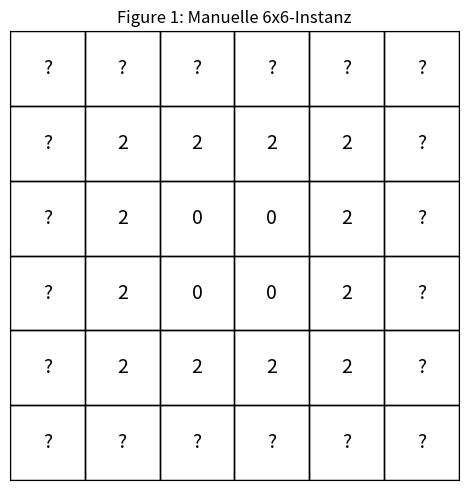
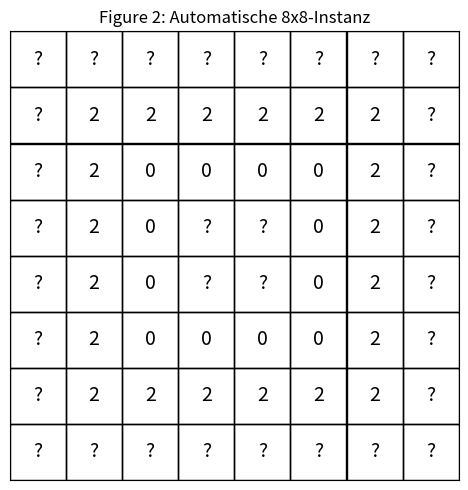
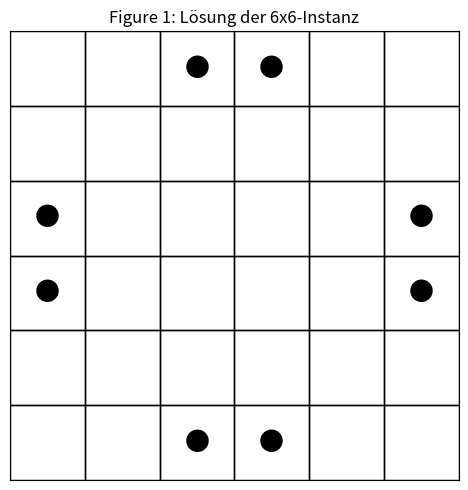
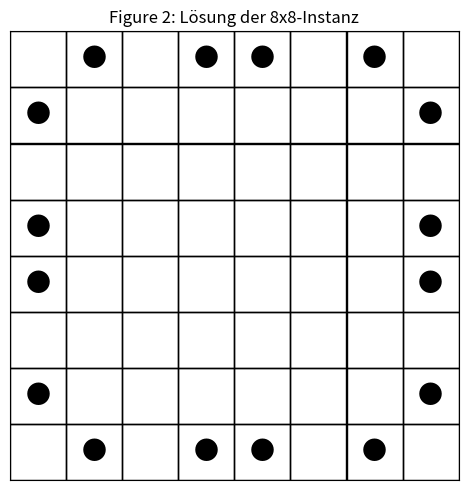

Write the Python code that produced these figures, in order.
import matplotlib.pyplot as plt
import os

os.makedirs("figures", exist_ok=True)

def draw_grid(R, filename, title):
    n = len(R)
    m = len(R[0])

    fig, ax = plt.subplots(figsize=(5, 5))
    ax.set_xlim(0, m)
    ax.set_ylim(0, n)
    ax.set_aspect("equal")
    ax.invert_yaxis()

    for i in range(n):
        for j in range(m):
            value = R[i][j]

            rect = plt.Rectangle((j, i), 1, 1, fill=False)
            ax.add_patch(rect)

            if value == -1:
                text = "?"
            else:
                text = str(value)

            ax.text(
                j + 0.5,
                i + 0.5,
                text,
                ha="center",
                va="center",
                fontsize=14
            )

    ax.set_xticks([])
    ax.set_yticks([])
    ax.set_title(title)
    plt.tight_layout()
    plt.savefig(filename, dpi=300)
    plt.close()


# Figure 1: manuelle 6x6-Instanz
R1 = [
    [-1, -1, -1, -1, -1, -1],
    [-1,  2,  2,  2,  2, -1],
    [-1,  2,  0,  0,  2, -1],
    [-1,  2,  0,  0,  2, -1],
    [-1,  2,  2,  2,  2, -1],
    [-1, -1, -1, -1, -1, -1],
]

# Figure 2: eigene automatische 8x8-Instanz
R2 = [
    [-1, -1, -1, -1, -1, -1, -1, -1],
    [-1,  2,  2,  2,  2,  2,  2, -1],
    [-1,  2,  0,  0,  0,  0,  2, -1],
    [-1,  2,  0, -1, -1,  0,  2, -1],
    [-1,  2,  0, -1, -1,  0,  2, -1],
    [-1,  2,  0,  0,  0,  0,  2, -1],
    [-1,  2,  2,  2,  2,  2,  2, -1],
    [-1, -1, -1, -1, -1, -1, -1, -1],
]

draw_grid(
    R1,
    "figures/figure1_manual_instance.png",
    "Figure 1: Manuelle 6x6-Instanz"
)

draw_grid(
    R2,
    "figures/figure2_automatic_instance.png",
    "Figure 2: Automatische 8x8-Instanz"
)
print("Figures successfully created.")

# ============================
# Solutions
# ============================

S1 = [
    [0,0,1,1,0,0],
    [0,0,0,0,0,0],
    [1,0,0,0,0,1],
    [1,0,0,0,0,1],
    [0,0,0,0,0,0],
    [0,0,1,1,0,0]
]

S2 = [
    [0,1,0,1,1,0,1,0],
    [1,0,0,0,0,0,0,1],
    [0,0,0,0,0,0,0,0],
    [1,0,0,0,0,0,0,1],
    [1,0,0,0,0,0,0,1],
    [0,0,0,0,0,0,0,0],
    [1,0,0,0,0,0,0,1],
    [0,1,0,1,1,0,1,0]
]

def draw_solution(solution, filename, title):
    n = len(solution)
    m = len(solution[0])

    fig, ax = plt.subplots(figsize=(5,5))

    ax.set_xlim(0,m)
    ax.set_ylim(0,n)

    ax.set_aspect("equal")
    ax.invert_yaxis()

    for i in range(n):
        for j in range(m):

            rect = plt.Rectangle(
                (j,i),
                1,
                1,
                fill=False
            )

            ax.add_patch(rect)

            if solution[i][j] == 1:
                ax.text(
                    j+0.5,
                    i+0.5,
                    "●",
                    fontsize=18,
                    ha="center",
                    va="center"
                )

    ax.set_xticks([])
    ax.set_yticks([])

    ax.set_title(title)

    plt.tight_layout()
    plt.savefig(filename,dpi=300)
    plt.close()

draw_solution(
    S1,
    "figures/figure1_manual_solution.png",
    "Figure 1: Lösung der 6x6-Instanz"
)

draw_solution(
    S2,
    "figures/figure2_automatic_solution.png",
    "Figure 2: Lösung der 8x8-Instanz"
)

print("Solution figures created.")
